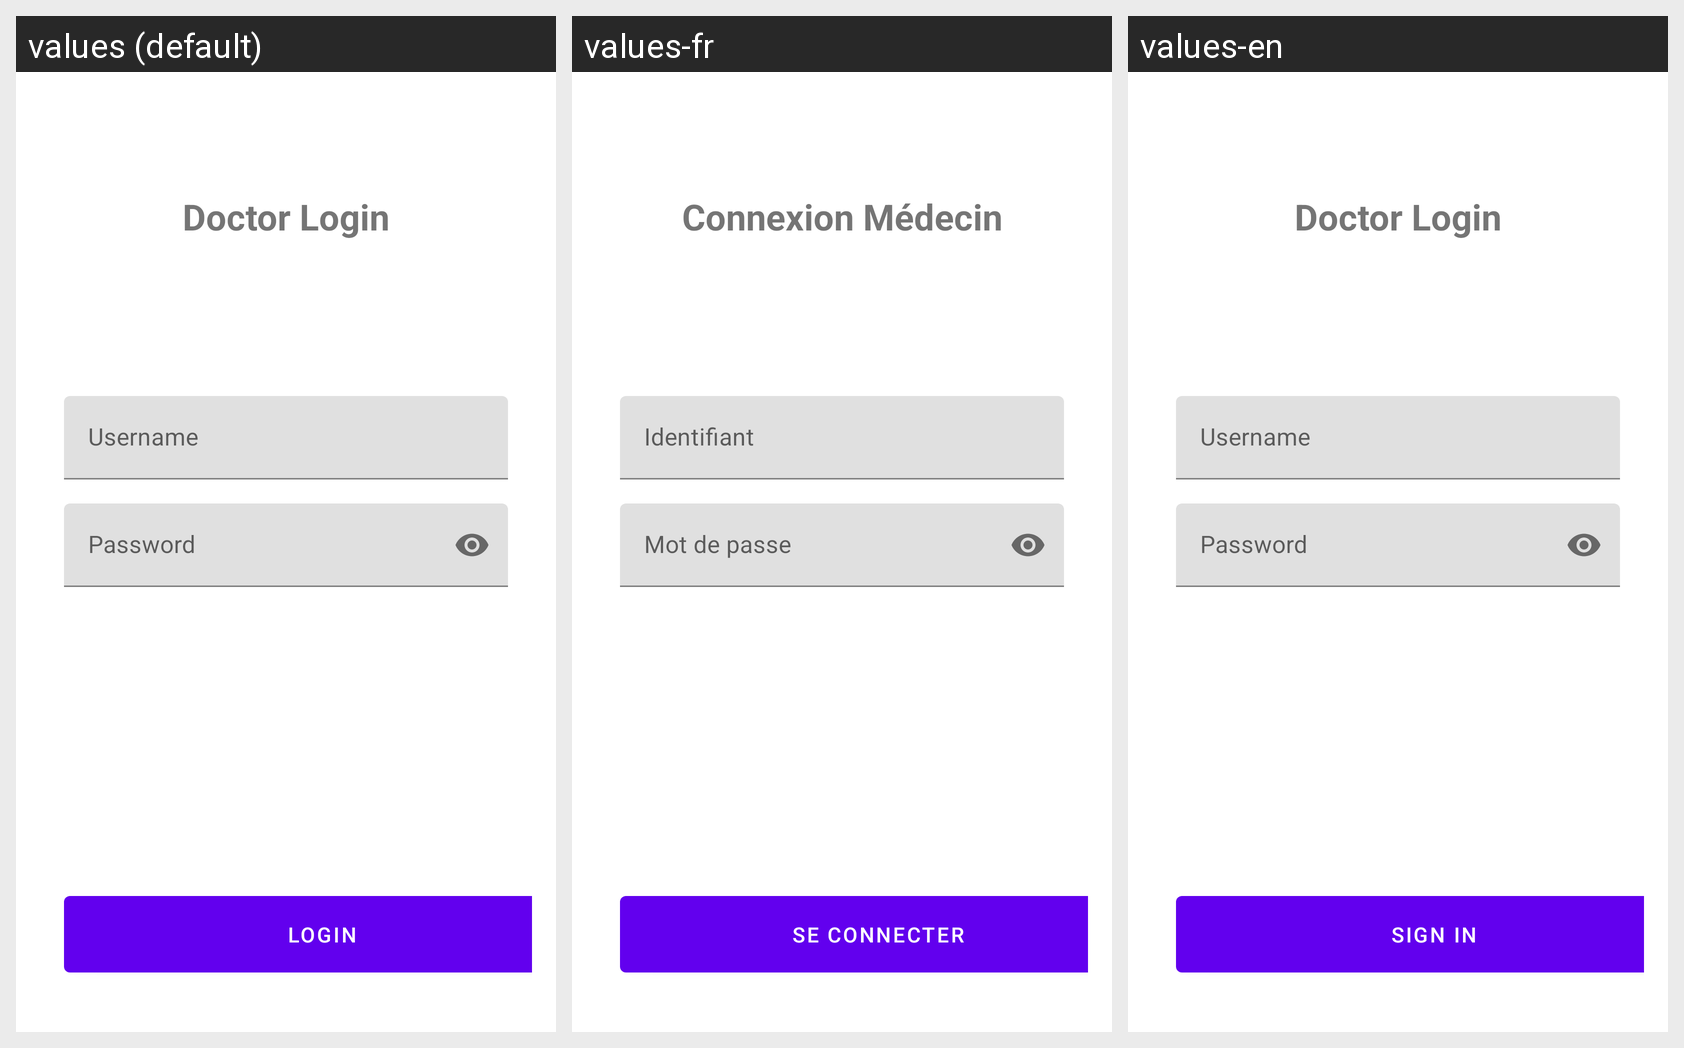

For this localized Android screen grid, give each drawn string resource with its value in every locale shown.
Android screen res/layout/activity_login.xml rendered under 3 locales, left to right: values (default), values-fr, values-en. Device: Nexus 5 (rendered at 1080×1920; each locale shown at half size, 540×960, under a caption strip naming it); theme Theme.MyApplication.
Strings drawn on this screen, with the default value and each locale's value (text and hints the layout hard-codes appear in the picture but are not listed):

login_title
  values: Doctor Login
  values-fr: Connexion Médecin
  values-en: Doctor Login

login_hint
  values: Username
  values-fr: Identifiant
  values-en: Username

password_hint
  values: Password
  values-fr: Mot de passe
  values-en: Password

login_button
  values: Login
  values-fr: Se connecter
  values-en: Sign in
